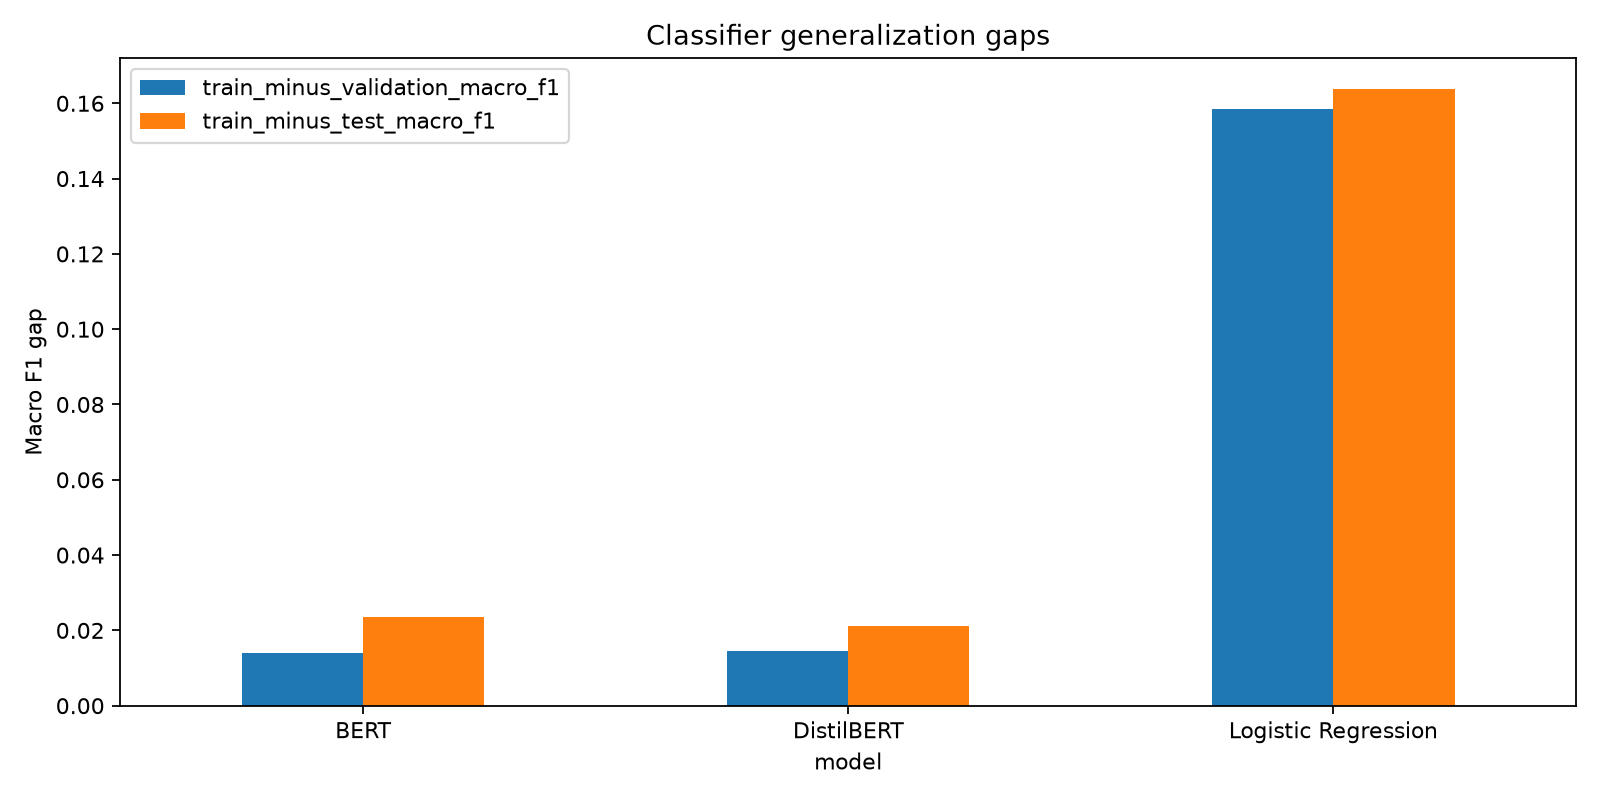

The data file committed next to this chart (first rows):
model, train_minus_validation_accuracy, train_minus_validation_macro_f1, train_minus_validation_weighted_f1, train_minus_test_accuracy, train_minus_test_macro_f1, train_minus_test_weighted_f1
BERT, 0.01278, 0.01395, 0.01275, 0.02302, 0.02366, 0.02305
DistilBERT, 0.013, 0.01451, 0.01293, 0.02009, 0.02107, 0.02008
Logistic Regression, 0.1445, 0.1584, 0.1619, 0.1508, 0.1638, 0.1666
